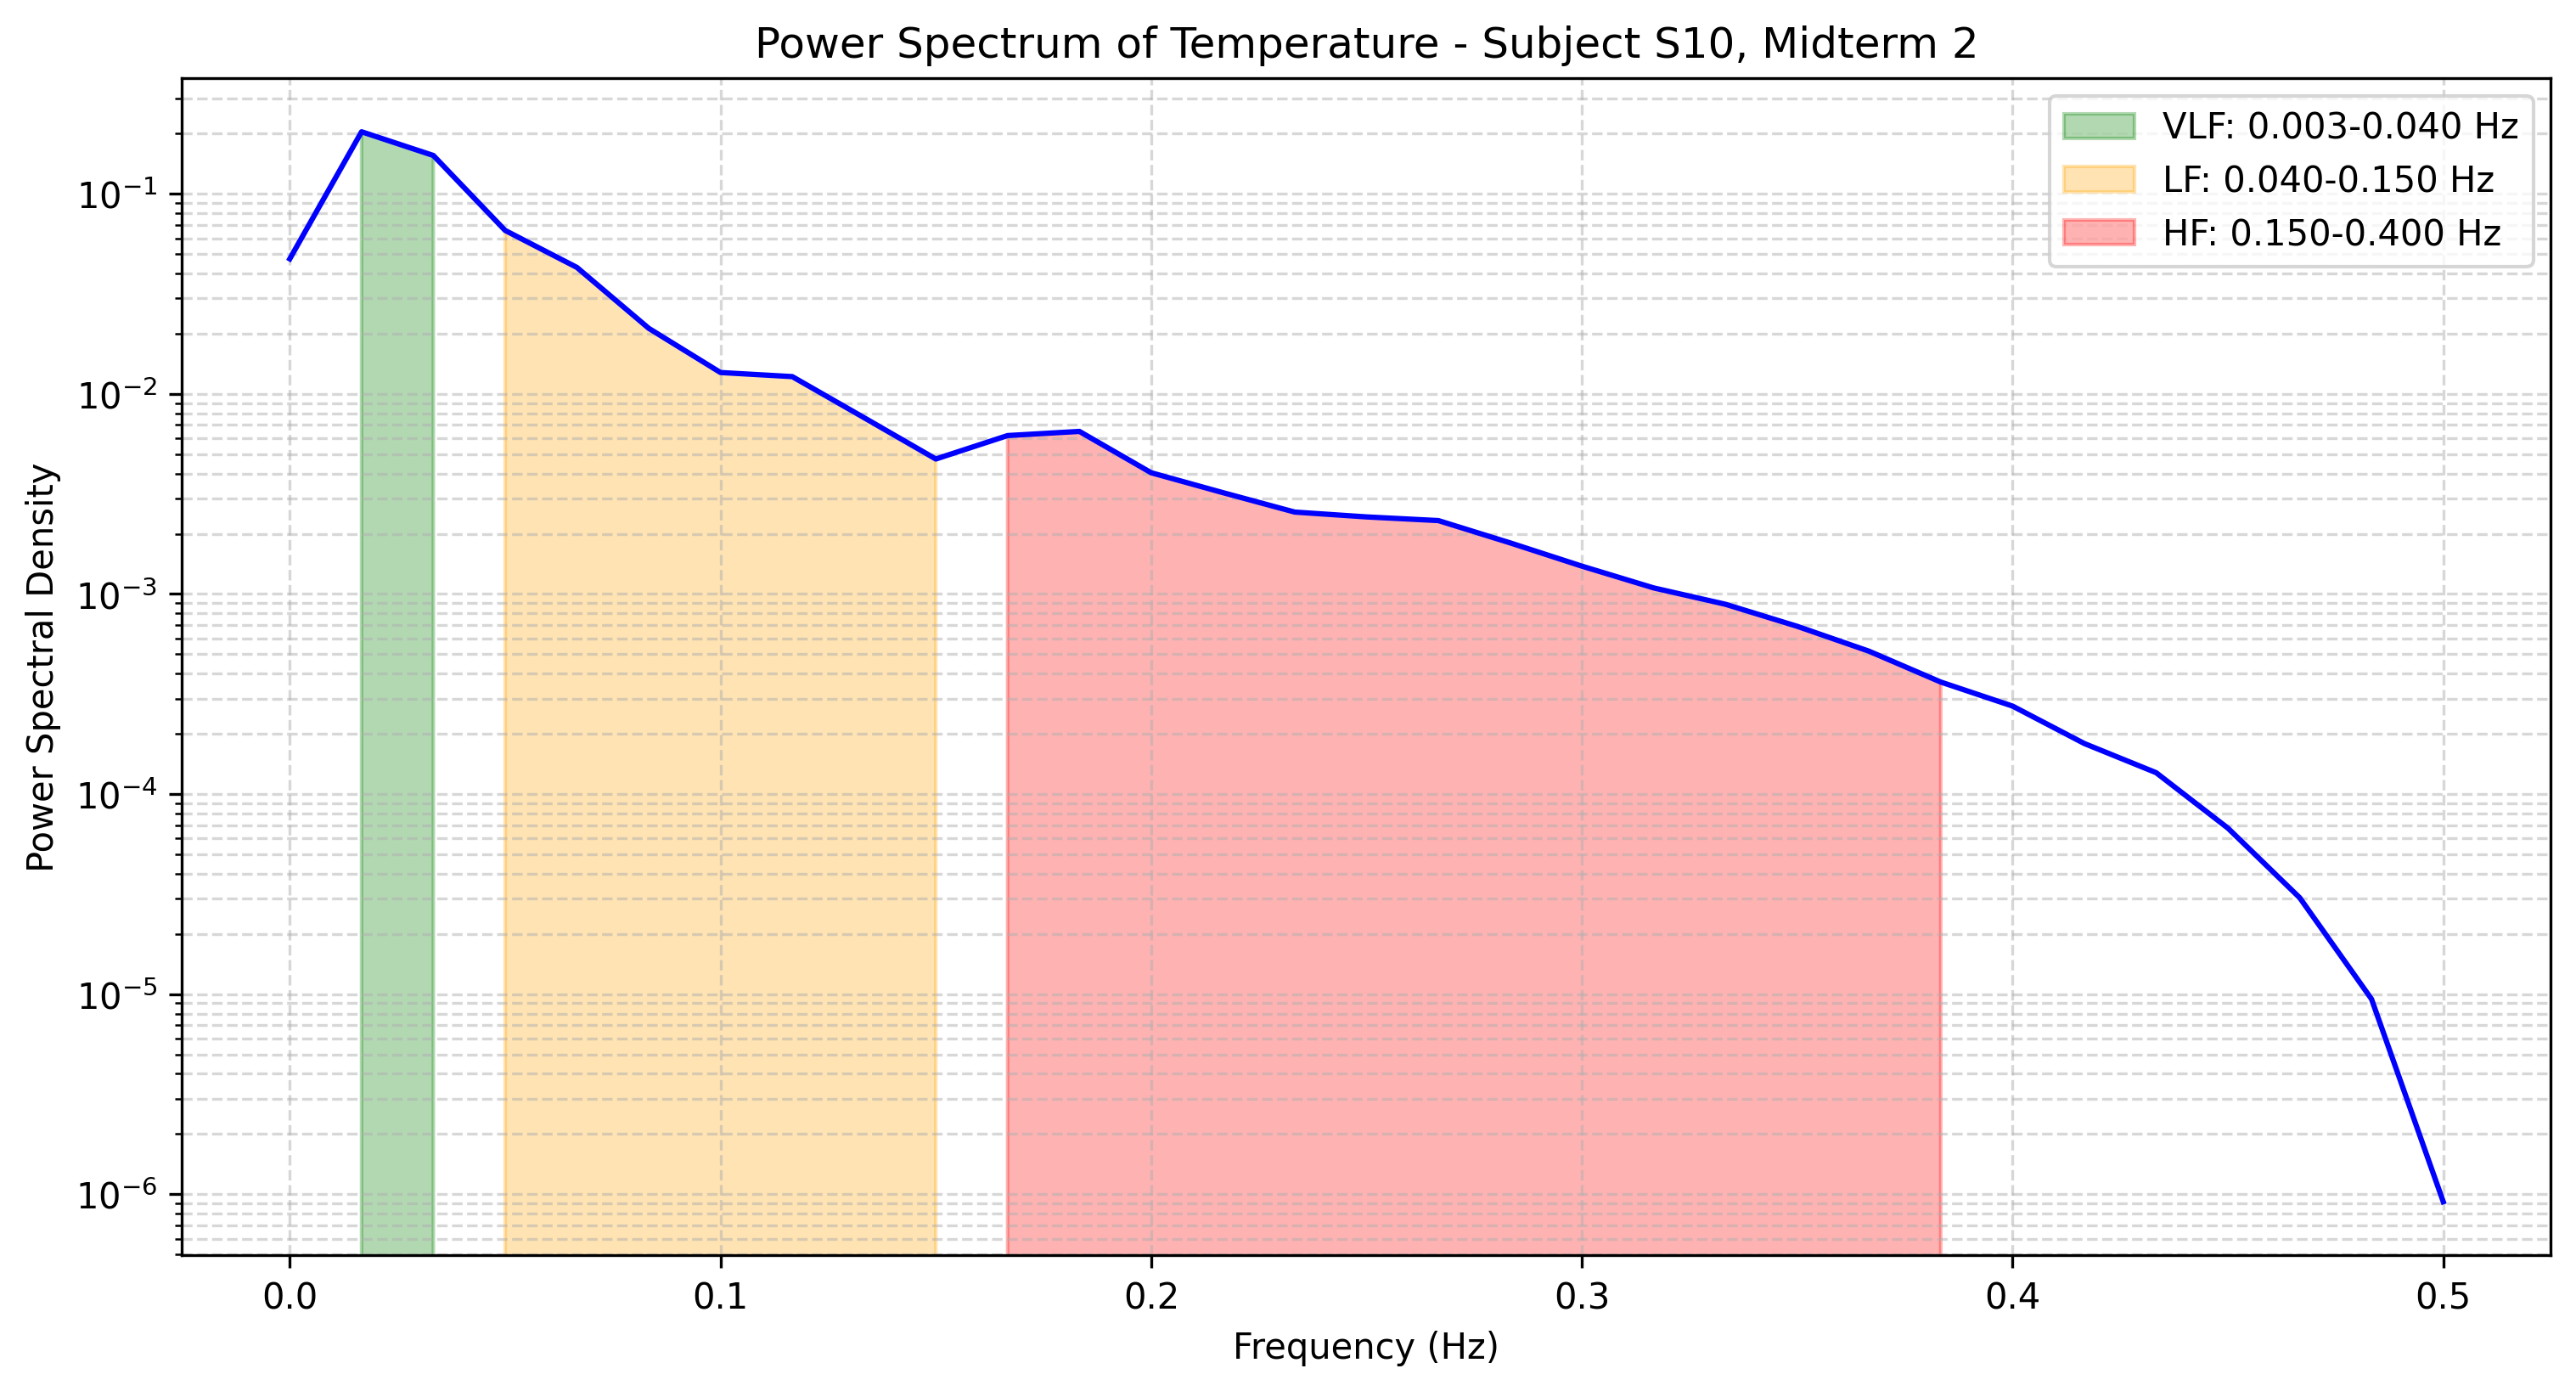

The table this chart was drawn from, first rows:
frequency, power
0.0, 0.04734
0.01667, 0.2043
0.03333, 0.1556
0.05, 0.06566
0.06667, 0.04289
0.08333, 0.02129
0.1, 0.0128
0.1167, 0.01221
0.1333, 0.007609
0.15, 0.004729
0.1667, 0.006194
0.1833, 0.006497
0.2, 0.004037
0.2167, 0.00321
0.2333, 0.002567
0.25, 0.002429
0.2667, 0.002328
0.2833, 0.001802
0.3, 0.001378
0.3167, 0.001073
0.3333, 0.0008887
0.35, 0.0006895
0.3667, 0.0005178
0.3833, 0.000363
0.4, 0.0002753
0.4167, 0.0001789
0.4333, 0.0001279
0.45, 6.756025659822093e-05
0.4667, 3.0333414249783943e-05
0.4833, 9.457965859255237e-06
0.5, 9.16892684816936e-07
